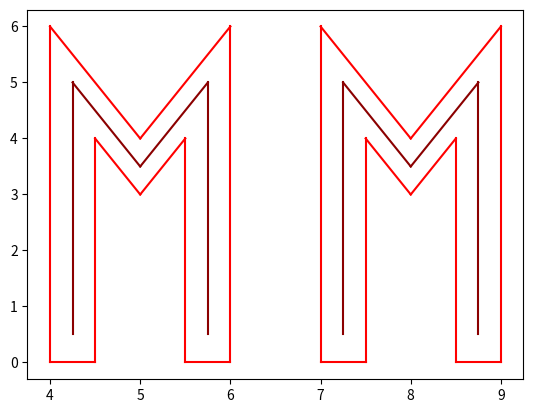

Recreate this plot in Python.
import matplotlib.pyplot as plt
import numpy as np

def krzywa_bezier(punkty, t):
    if len(punkty) == 1:
        return punkty[0]
    else:
        return (1 - t) * np.array(krzywa_bezier(punkty[:-1], t)) + t * np.array(krzywa_bezier(punkty[1:], t))

punkty = [
    [(4, 0), (4, 2), (4, 4), (4, 6)],
    [(4, 6), (5, 4)],
    [(5, 4), (6, 6)],
    [(6, 6), (6, 4), (6, 2), (6, 0)],
    [(6, 0), (5.5, 0)],
    [(5.5, 0), (5.5, 2), (5.5, 4)],
    [(5.5, 4), (5, 3)],
    [(5, 3), (4.5, 4)],
    [(4.5, 4), (4.5, 2), (4.5, 0)],
    [(4.5, 0), (4, 0)],
    [(7, 0), (7, 2), (7, 4), (7, 6)],
    [(7, 6), (8, 4)],
    [(8, 4), (9, 6)],
    [(9, 6), (9, 4), (9, 2), (9, 0)],
    [(9, 0), (8.5, 0)],
    [(8.5, 0), (8.5, 2), (8.5, 4)],
    [(8.5, 4), (8, 3)],
    [(8, 3), (7.5, 4)],
    [(7.5, 4), (7.5, 2), (7.5, 0)],
    [(7.5, 0), (7, 0)]
]

punkty2 = [
    [(4.25, 0.5), (4.25, 2.5), (4.25, 5)],
    [(4.25, 5), (5, 3.5)],
    [(5, 3.5), (5.75, 5)],
    [(5.75, 5), (5.75, 2.5), (5.75, 0.5)],
    [(7.25, 0.5), (7.25, 2.5), (7.25, 5)],
    [(7.25, 5), (8, 3.5)],
    [(8, 3.5), (8.75, 5)],
    [(8.75, 5), (8.75, 2.5), (8.75, 0.5)]
]

t_values = np.linspace(0, 1)

for point_set in punkty:
    punkty_krzywej = [krzywa_bezier(point_set, t) for t in t_values]
    plt.plot(*zip(*punkty_krzywej), color='red')

for point_set in punkty2:
    punkty_krzywej = [krzywa_bezier(point_set, t) for t in t_values]
    plt.plot(*zip(*punkty_krzywej), color='darkred')

plt.show()